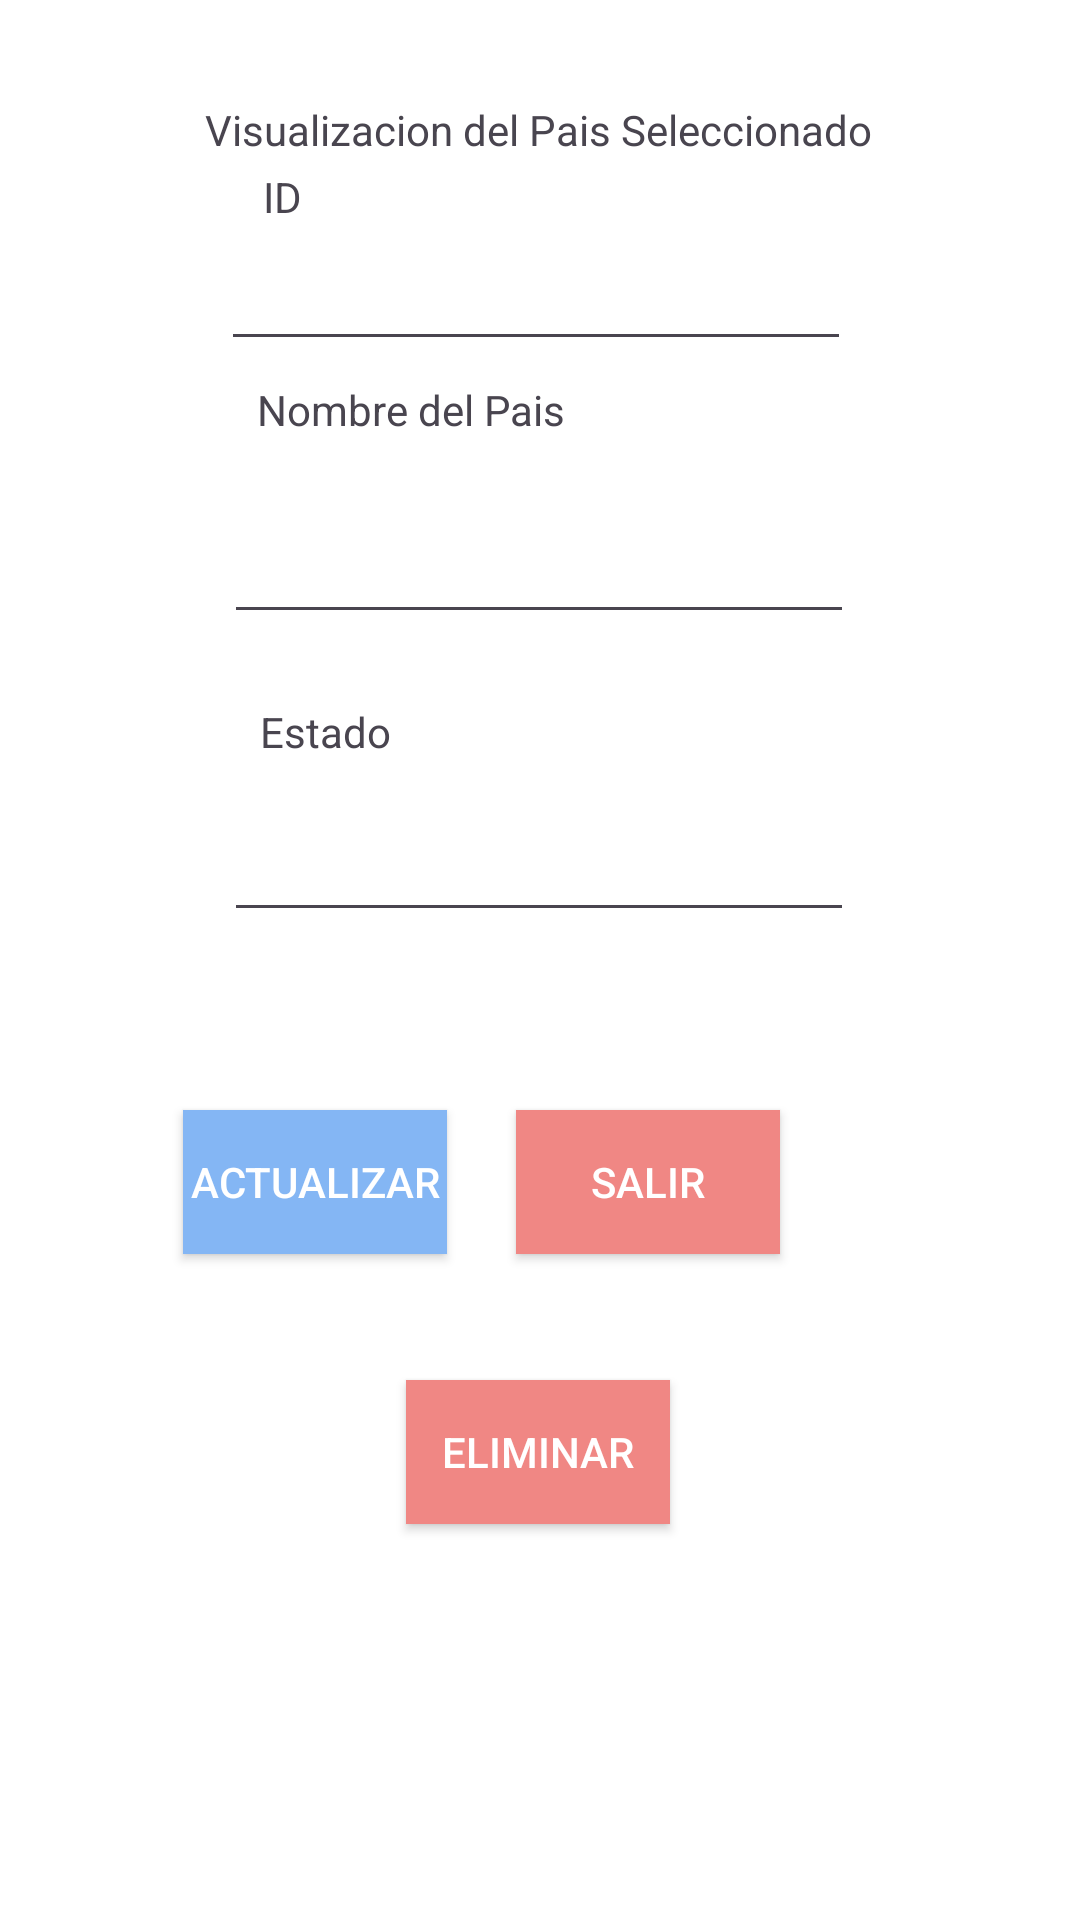

Android layout source for this screen:
<!-- AndroidManifest.xml: application theme Theme.MaestroPersonal -->
<!-- res/layout/activity_ver_pais.xml -->
<?xml version="1.0" encoding="utf-8"?>
<androidx.constraintlayout.widget.ConstraintLayout xmlns:android="http://schemas.android.com/apk/res/android"
    xmlns:app="http://schemas.android.com/apk/res-auto"
    xmlns:tools="http://schemas.android.com/tools"
    android:layout_width="match_parent"
    android:layout_height="match_parent"
    android:background="@color/white"
    tools:context=".ClasesPaises.VerPaisActivity">


    <TextView
        android:id="@+id/textView"
        android:layout_width="wrap_content"
        android:layout_height="wrap_content"
        android:text="Visualizacion del Pais Seleccionado"
        app:layout_constraintBottom_toTopOf="@+id/txtVerNombrePais"
        app:layout_constraintEnd_toEndOf="parent"
        app:layout_constraintHorizontal_bias="0.496"
        app:layout_constraintStart_toStartOf="parent"
        app:layout_constraintTop_toTopOf="parent"
        app:layout_constraintVertical_bias="0.31" />

    <TextView
        android:id="@+id/txtVerNombrePais"
        android:layout_width="wrap_content"
        android:layout_height="wrap_content"
        android:layout_marginBottom="24dp"
        android:text="Nombre del Pais"
        app:layout_constraintBottom_toTopOf="@+id/editVerNombrePais"
        app:layout_constraintEnd_toEndOf="parent"
        app:layout_constraintHorizontal_bias="0.333"
        app:layout_constraintStart_toStartOf="parent" />

    <TextView
        android:id="@+id/txtVerEstadoPais"
        android:layout_width="wrap_content"
        android:layout_height="wrap_content"
        android:layout_marginBottom="16dp"
        android:text="Estado"
        app:layout_constraintBottom_toTopOf="@+id/editVerEstadoPais"
        app:layout_constraintEnd_toEndOf="parent"
        app:layout_constraintHorizontal_bias="0.274"
        app:layout_constraintStart_toStartOf="parent" />

    <EditText
        android:id="@+id/editVerNombrePais"
        android:layout_width="wrap_content"
        android:layout_height="wrap_content"
        android:layout_marginBottom="23dp"
        android:ems="10"
        android:inputType="text"
        android:labelFor="@+id/txtVerNombrePais"
        app:layout_constraintBottom_toTopOf="@+id/txtVerEstadoPais"
        app:layout_constraintEnd_toEndOf="parent"
        app:layout_constraintHorizontal_bias="0.497"
        app:layout_constraintStart_toStartOf="parent" />

    <EditText
        android:id="@+id/editVerEstadoPais"
        android:layout_width="wrap_content"
        android:layout_height="wrap_content"
        android:layout_marginBottom="328dp"
        android:ems="10"
        android:inputType="text"
        android:labelFor="@+id/txtVerEstadoPais"
        app:layout_constraintBottom_toBottomOf="parent"
        app:layout_constraintEnd_toEndOf="parent"
        app:layout_constraintHorizontal_bias="0.497"
        app:layout_constraintStart_toStartOf="parent"
        app:layout_constraintTop_toTopOf="@+id/txtVerEstadoPais"
        app:layout_constraintTop_toBottomOf="@+id/editVerNombrePais"
        app:layout_constraintVertical_bias="0.966" />

    <EditText
        android:id="@+id/editVerIdPais"
        android:layout_width="wrap_content"
        android:layout_height="wrap_content"
        android:ems="10"
        android:inputType="text"
        android:labelFor="@+id/txtVerIdPais"
        app:layout_constraintBottom_toTopOf="@+id/txtVerNombrePais"
        app:layout_constraintEnd_toEndOf="parent"
        app:layout_constraintHorizontal_bias="0.492"
        app:layout_constraintStart_toStartOf="parent"
        app:layout_constraintTop_toBottomOf="@+id/textView"
        app:layout_constraintVertical_bias="0.797" />

    <TextView
        android:id="@+id/txtVerIdPais"
        android:layout_width="wrap_content"
        android:layout_height="wrap_content"
        android:text="ID"
        app:layout_constraintBottom_toTopOf="@+id/editVerIdPais"
        app:layout_constraintEnd_toEndOf="parent"
        app:layout_constraintHorizontal_bias="0.253"
        app:layout_constraintStart_toStartOf="parent"
        app:layout_constraintTop_toBottomOf="@+id/textView"
        app:layout_constraintVertical_bias="0.479" />

    <androidx.appcompat.widget.AppCompatButton
        android:id="@+id/btnVerEliminarPais"
        android:layout_width="wrap_content"
        android:layout_height="wrap_content"
        android:layout_marginBottom="132dp"
        android:background="@color/red"
        android:text="Eliminar"
        android:textColor="@color/white"
        app:layout_constraintBottom_toBottomOf="parent"
        app:layout_constraintEnd_toEndOf="parent"
        app:layout_constraintHorizontal_bias="0.498"
        app:layout_constraintStart_toStartOf="parent">

    </androidx.appcompat.widget.AppCompatButton>

    <androidx.appcompat.widget.AppCompatButton
        android:id="@+id/btnVerSalirPais"
        android:layout_width="wrap_content"
        android:layout_height="wrap_content"
        android:layout_marginEnd="100dp"
        android:layout_marginBottom="212dp"
        android:background="@color/red"
        android:text="Salir"
        android:textColor="@color/white"
        app:layout_constraintBottom_toBottomOf="parent"
        app:layout_constraintEnd_toEndOf="parent"
        app:layout_constraintTop_toBottomOf="@+id/editVerEstadoPais"
        app:layout_constraintVertical_bias="0.855" />

    <androidx.appcompat.widget.AppCompatButton
        android:id="@+id/btnVerActualizarPais"
        android:layout_width="wrap_content"
        android:layout_height="wrap_content"
        android:layout_marginBottom="212dp"
        android:background="@color/blue"
        android:text="Actualizar"
        android:textColor="@color/white"
        app:layout_constraintBottom_toBottomOf="parent"
        app:layout_constraintEnd_toStartOf="@+id/btnVerSalirPais"
        app:layout_constraintHorizontal_bias="0.725"
        app:layout_constraintStart_toStartOf="parent"
        app:layout_constraintTop_toBottomOf="@+id/editVerEstadoPais"
        app:layout_constraintVertical_bias="0.855" />


</androidx.constraintlayout.widget.ConstraintLayout>
<!-- resources referenced by this layout -->
<resources>
  <color name="blue">#84B6F4</color>
  <color name="red">#F08784</color>
  <color name="white">#FFFFFFFF</color>
  <style name="Theme.MaestroPersonal" parent="Base.Theme.MaestroPersonal" />
  <style name="Base.Theme.MaestroPersonal" parent="Theme.Material3.DayNight.NoActionBar">
          
          
      </style>
</resources>
